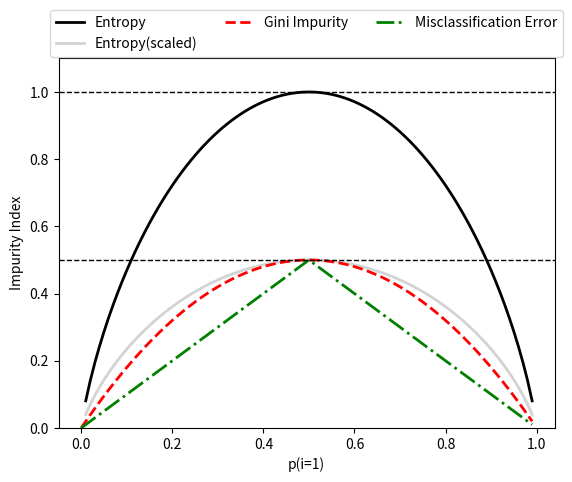

The script that saved this image:
import matplotlib.pyplot as plt
import numpy as np


def gini(p):
    return p * (1 - p) + (1 - p) * (1 - (1 - p))


def entropy(p):
    return - p * np.log2(p) - (1 - p) * np.log2(1 - p)


def error(p):
    return 1 - np.max([p, 1 - p])


x = np.arange(0.0, 1.0, 0.01)
ent = [entropy(p) if p != 0 else None for p in x]
sc_ent = [e * 0.5 if e else None for e in ent]
err = [error(i) for i in x]
fig = plt.figure()
ax = plt.subplot(111)

for i, lab, ls, c in zip([ent, sc_ent, gini(x), err],
                         ['Entropy', 'Entropy(scaled)', 'Gini Impurity', 'Misclassification Error'],
                         ['-', '-', '--', '-.'],
                         ['black', 'lightgray', 'red', 'green', 'cyan']):
    line = ax.plot(x, i, label=lab, linestyle=ls, lw=2, color=c)

ax.legend(loc='upper center', bbox_to_anchor=(0.5, 1.15), ncol=3, fancybox=True, shadow=False)
ax.axhline(y=0.5, linewidth=1, color='k', linestyle='--')
ax.axhline(y=1.0, linewidth=1, color='k', linestyle='--')
plt.ylim([0, 1.1])
plt.xlabel('p(i=1)')
plt.ylabel('Impurity Index')
plt.show()
